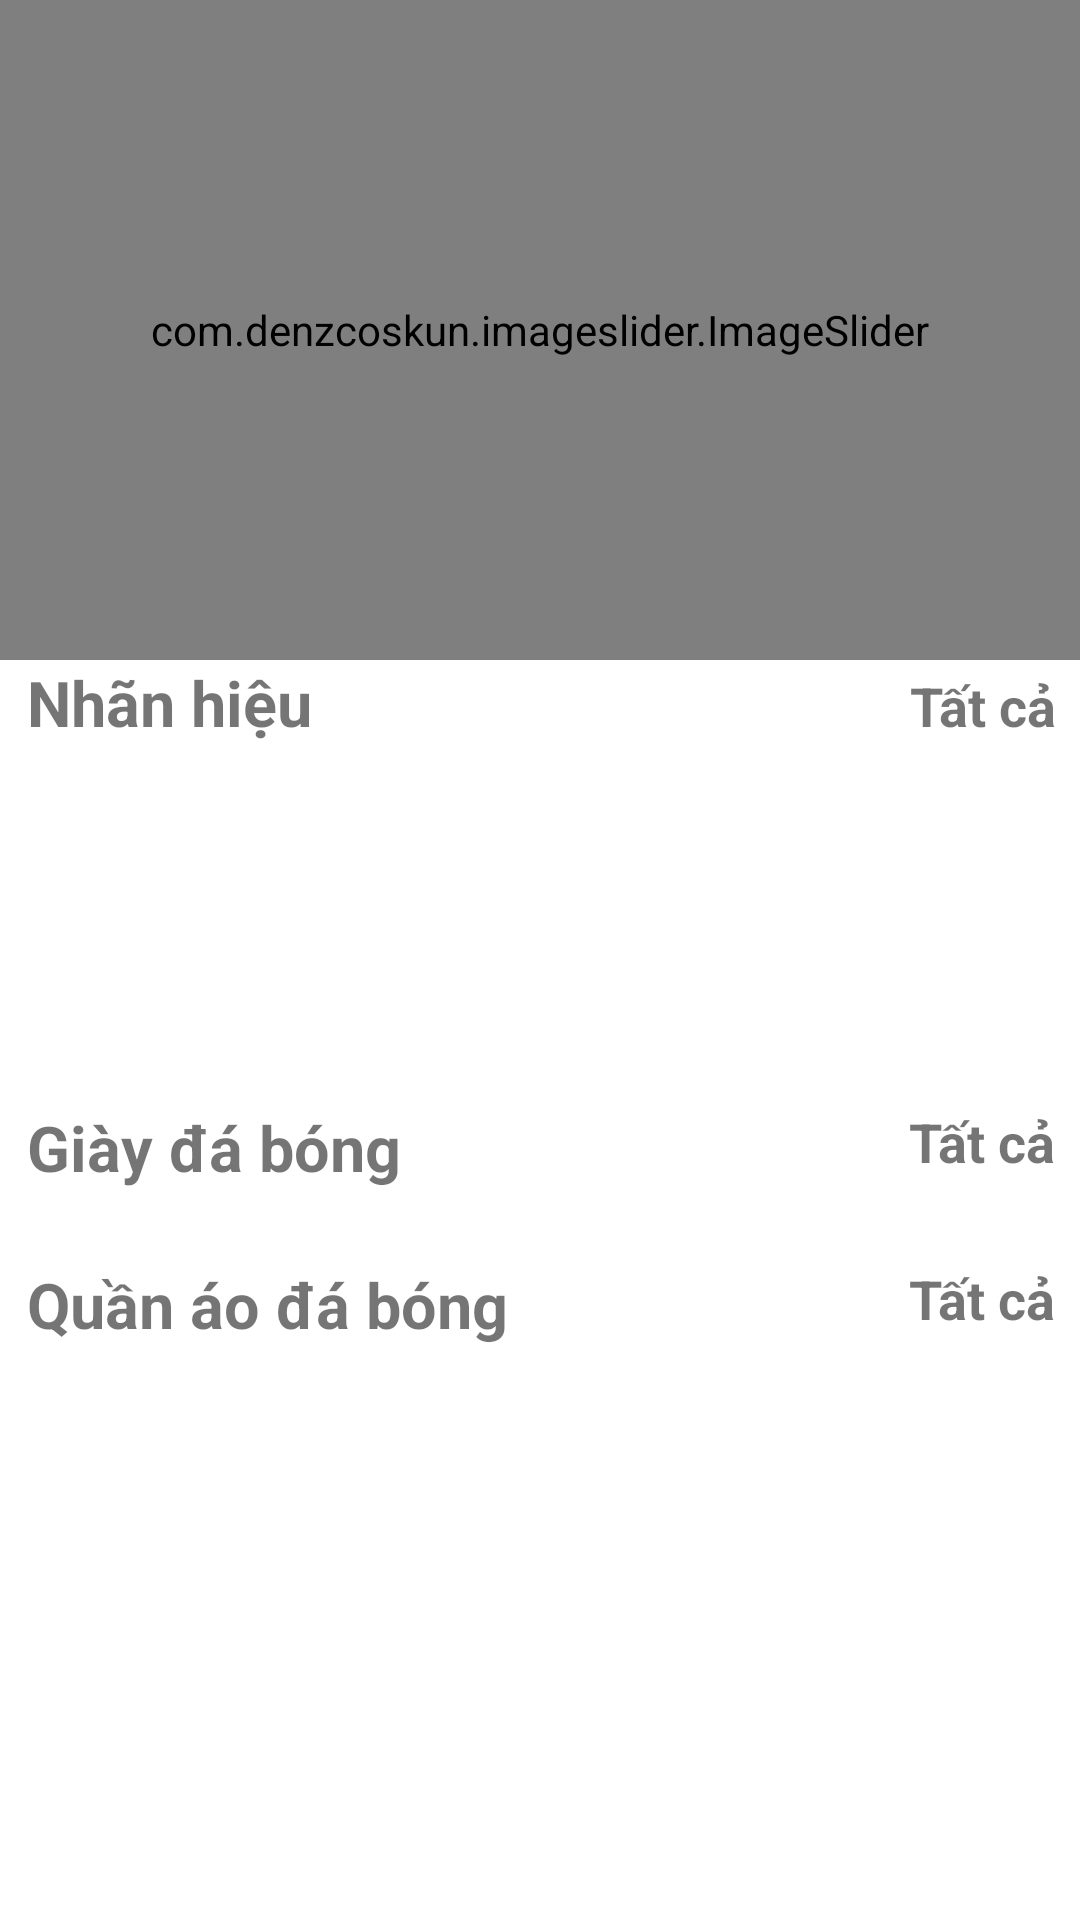

Here is an Android app screen rendered from its layout file. Give the layout XML and the strings, colors and styles it references.
<!-- AndroidManifest.xml: application theme Theme.Atomi -->
<!-- res/layout/fragment_product.xml -->
<?xml version="1.0" encoding="utf-8"?>
<androidx.core.widget.NestedScrollView xmlns:android="http://schemas.android.com/apk/res/android"
    xmlns:tools="http://schemas.android.com/tools"
    android:layout_width="match_parent"
    android:layout_height="match_parent"
    xmlns:app="http://schemas.android.com/apk/res-auto"
    tools:context=".fragment.ProductFragment">


<LinearLayout
    android:layout_width="match_parent"
    android:layout_height="match_parent"
    android:orientation="vertical">

     <LinearLayout
        android:id="@+id/home_layout"
        android:layout_width="match_parent"
        android:layout_height="match_parent"
        android:orientation="vertical">

        <com.denzcoskun.imageslider.ImageSlider
            android:id="@+id/image_slider"
            android:layout_width="match_parent"
            android:layout_height="220dp"
            app:iss_auto_cycle="true"
            app:iss_delay="0"
            app:iss_period="1000" />

        <LinearLayout
            android:layout_width="match_parent"
            android:layout_height="wrap_content"
            android:layout_marginLeft="9dp"
            android:orientation="horizontal"
            android:weightSum="2">

            <TextView
                android:layout_width="wrap_content"
                android:layout_height="wrap_content"
                android:layout_weight="1"
                android:text="Nhãn hiệu"
                android:textSize="21sp"
                android:textStyle="bold" />

            <TextView
                android:id="@+id/category_see_all"
                android:layout_width="wrap_content"
                android:layout_height="wrap_content"
                android:layout_marginRight="8dp"
                android:layout_weight="1"
                android:gravity="end"
                android:text="Tất cả"
                android:textSize="18sp"
                android:textStyle="bold" />

        </LinearLayout>

        <androidx.recyclerview.widget.RecyclerView
            android:id="@+id/rec_category"
            android:layout_width="wrap_content"
            android:layout_height="90dp"
            android:layout_marginLeft="9dp"
            android:layout_marginTop="10dp"
            android:layout_marginBottom="10dp"/>



        <LinearLayout
            android:layout_width="match_parent"
            android:layout_height="match_parent"
            android:orientation="vertical">

            <RelativeLayout
                android:layout_marginTop="10dp"
                android:layout_width="wrap_content"
                android:layout_height="wrap_content">

                <TextView
                    android:id="@+id/new_product_name"
                    android:layout_width="wrap_content"
                    android:layout_height="wrap_content"
                    android:layout_marginLeft="9dp"
                    android:text="Giày đá bóng"
                    android:textSize="21sp"
                    android:textStyle="bold" />


                <TextView
                    android:id="@+id/newProducts_see_all"
                    android:layout_width="wrap_content"
                    android:layout_height="wrap_content"
                    android:layout_alignParentEnd="true"
                    android:layout_marginRight="8dp"
                    android:text="Tất cả"
                    android:textSize="18sp"
                    android:textStyle="bold" />
            </RelativeLayout>

            <androidx.recyclerview.widget.RecyclerView
                android:id="@+id/new_product_rec"
                android:layout_width="wrap_content"
                android:layout_height="wrap_content"
                android:layout_margin="7dp"
                android:layout_marginTop="6dp"
                android:padding="5dp" />
        </LinearLayout>


        <LinearLayout
            android:layout_width="match_parent"
            android:layout_height="match_parent"
            android:orientation="vertical">

            <RelativeLayout
                android:layout_width="wrap_content"
                android:layout_height="wrap_content">

                <TextView
                    android:id="@+id/popular_products"
                    android:layout_width="wrap_content"
                    android:layout_height="wrap_content"
                    android:layout_marginLeft="9dp"
                    android:text="Quần áo đá bóng"
                    android:textSize="21sp"
                    android:textStyle="bold" />


                <TextView
                    android:id="@+id/popular_see_all"
                    android:layout_width="wrap_content"
                    android:layout_height="wrap_content"
                    android:layout_alignParentEnd="true"
                    android:layout_marginRight="8dp"
                    android:text="Tất cả"
                    android:textSize="18sp"
                    android:textStyle="bold" />
            </RelativeLayout>

            <androidx.recyclerview.widget.RecyclerView
                android:id="@+id/popular_rec"
                android:layout_width="wrap_content"
                android:layout_height="wrap_content"
                android:layout_gravity="center"
                android:layout_margin="7dp"
                android:layout_marginTop="6dp"
                android:padding="5dp" />
        </LinearLayout>

    </LinearLayout>
</LinearLayout>




</androidx.core.widget.NestedScrollView>
<!-- resources referenced by this layout -->
<resources>
  <style name="Theme.Atomi" parent="Base.Theme.Atomi" />
  <style name="Base.Theme.Atomi" parent="Theme.MaterialComponents.DayNight.NoActionBar">
  
  
  
  
  
  
  
  
  
          
          
      </style>
</resources>
